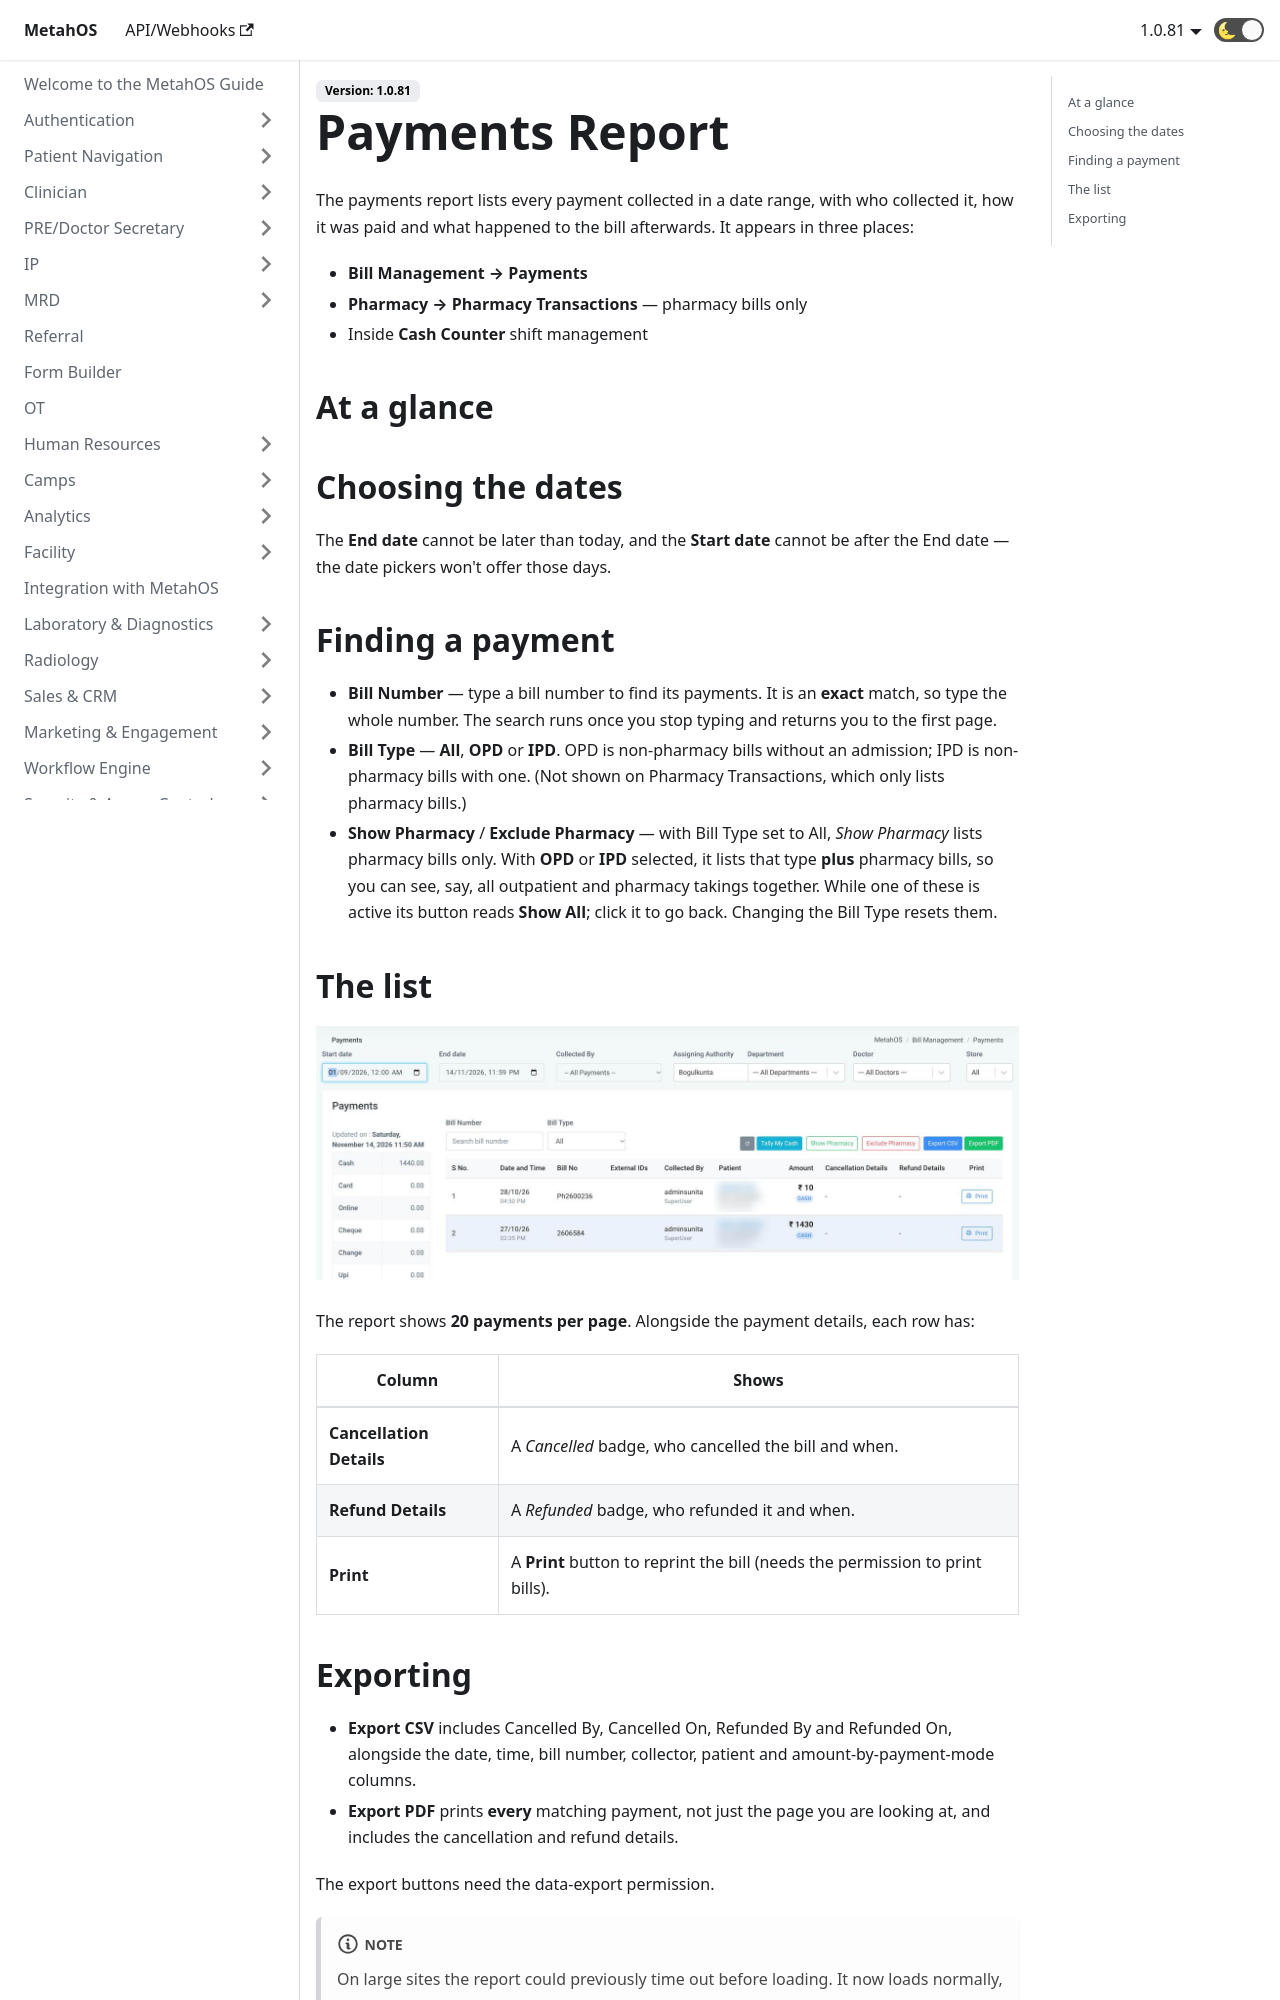

repository: anmolmalik97/MetahOS-Guide · page: docs/billing/payments-report/index.html · generator: docusaurus

---
sidebar_position: 10
---

# Payments Report

The payments report lists every payment collected in a date range, with who collected it, how it was paid and what happened to the bill afterwards. It appears in three places:

- **Bill Management → Payments**
- **Pharmacy → Pharmacy Transactions** — pharmacy bills only
- Inside **Cash Counter** shift management

## At a glance

```steps
fa-calendar | Pick a date range | The end date can't be in the future.
fa-search | Find a bill | Search by bill number, or filter OPD / IPD / pharmacy.
fa-list | Read the list | 20 payments per page, with cancellation and refund details.
fa-print | Print a bill | Reprint any bill straight from its row.
fa-download | Export | CSV or PDF of every matching payment.
```

## Choosing the dates

The **End date** cannot be later than today, and the **Start date** cannot be after the End date — the date pickers won't offer those days.

## Finding a payment

- **Bill Number** — type a bill number to find its payments. It is an **exact** match, so type the whole number. The search runs once you stop typing and returns you to the first page.
- **Bill Type** — **All**, **OPD** or **IPD**. OPD is non-pharmacy bills without an admission; IPD is non-pharmacy bills with one. (Not shown on Pharmacy Transactions, which only lists pharmacy bills.)
- **Show Pharmacy** / **Exclude Pharmacy** — with Bill Type set to All, *Show Pharmacy* lists pharmacy bills only. With **OPD** or **IPD** selected, it lists that type **plus** pharmacy bills, so you can see, say, all outpatient and pharmacy takings together. While one of these is active its button reads **Show All**; click it to go back. Changing the Bill Type resets them.
